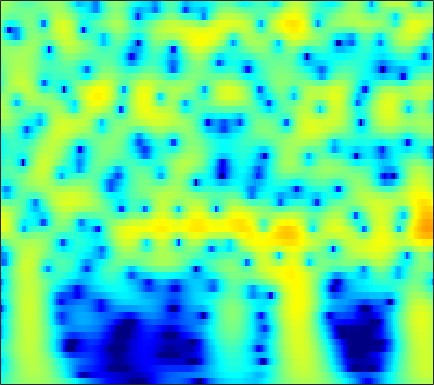

The data file committed next to this chart (first rows):
-5.785, -4.9641, -3.9523, -3.0318, -2.3982, -1.6261, -0.93457, -0.46741, 0.08841, 0.56891, 0.97589, 1.2333, 1.5136, 1.7227, 1.8332, 1.9192, 1.9358, 1.9027, 1.7982, 1.6247, 1.3826, 1.1561, 0.79464, 0.36548
-6.936, -5.962, -4.736, -3.597, -2.803, -1.826, -0.9456, -0.3489, 0.3611, 0.9727, 1.486, 1.805, 2.144, 2.384, 2.498, 2.564, 2.528, 2.435, 2.223, 1.906, 1.486, 1.1, 0.4908, -0.2311
-9.168, -7.841, -6.195, -4.69, -3.655, -2.396, -1.276, -0.5252, 0.3582, 1.109, 1.729, 2.109, 2.503, 2.77, 2.888, 2.936, 2.861, 2.724, 2.433, 2.022, 1.489, 1.011, 0.2683, -0.5938
-10.44, -8.762, -6.75, -4.965, -3.762, -2.326, -1.071, -0.2432, 0.7161, 1.515, 2.158, 2.538, 2.914, 3.141, 3.214, 3.185, 3.013, 2.791, 2.372, 1.817, 1.127, 0.5248, -0.3875, -1.417
-8.005, -6.734, -5.119, -3.616, -2.571, -1.296, -0.1619, 0.5919, 1.465, 2.185, 2.749, 3.068, 3.353, 3.477, 3.464, 3.303, 2.976, 2.622, 2.003, 1.215, 0.2558, -0.5772, -1.84, -3.278
-6.752, -5.63, -4.186, -2.821, -1.859, -0.6726, 0.3923, 1.103, 1.926, 2.597, 3.109, 3.386, 3.607, 3.655, 3.575, 3.31, 2.858, 2.394, 1.604, 0.6114, -0.5917, -1.639, -3.24, -5.091
-8.082, -6.764, -5.063, -3.462, -2.343, -0.9774, 0.2334, 1.033, 1.948, 2.687, 3.245, 3.542, 3.776, 3.821, 3.728, 3.435, 2.944, 2.445, 1.601, 0.5498, -0.7143, -1.806, -3.462, -5.354
-12.12, -9.872, -7.257, -5.005, -3.518, -1.777, -0.2908, 0.6678, 1.746, 2.605, 3.251, 3.598, 3.878, 3.951, 3.872, 3.59, 3.108, 2.617, 1.79, 0.7724, -0.4293, -1.446, -2.949, -4.602
-12.21, -10.12, -7.576, -5.314, -3.797, -1.999, -0.4499, 0.5544, 1.691, 2.601, 3.287, 3.657, 3.956, 4.037, 3.955, 3.658, 3.149, 2.629, 1.757, 0.688, -0.567, -1.62, -3.156, -4.808
-10, -8.608, -6.704, -4.822, -3.472, -1.798, -0.3004, 0.6963, 1.843, 2.773, 3.478, 3.856, 4.159, 4.229, 4.128, 3.786, 3.205, 2.613, 1.615, 0.3697, -1.128, -2.424, -4.399, -6.677
-12.07, -10.44, -8.115, -5.831, -4.225, -2.276, -0.5667, 0.5538, 1.831, 2.856, 3.623, 4.031, 4.354, 4.424, 4.311, 3.937, 3.308, 2.669, 1.59, 0.2425, -1.377, -2.78, -4.919, -7.393
-20.94, -15.82, -11.02, -7.443, -5.269, -2.856, -0.8634, 0.3959, 1.792, 2.886, 3.695, 4.121, 4.455, 4.523, 4.401, 4.011, 3.361, 2.701, 1.589, 0.2184, -1.406, -2.779, -4.796, -6.98
-11.7, -10.22, -7.918, -5.628, -4.039, -2.111, -0.4126, 0.7028, 1.965, 2.963, 3.708, 4.103, 4.408, 4.457, 4.326, 3.926, 3.263, 2.589, 1.455, 0.04151, -1.675, -3.172, -5.475, -8.191
-8.323, -7.332, -5.793, -4.211, -3.035, -1.51, -0.09259, 0.8611, 1.962, 2.854, 3.532, 3.89, 4.165, 4.208, 4.085, 3.71, 3.097, 2.481, 1.444, 0.1488, -1.416, -2.774, -4.854, -7.277
-10.91, -9.26, -7.041, -5.009, -3.592, -1.854, -0.3335, 0.6491, 1.756, 2.647, 3.317, 3.668, 3.934, 3.98, 3.871, 3.54, 3.007, 2.48, 1.607, 0.5656, -0.6289, -1.62, -3.042, -4.553
-15.73, -11.9, -8.378, -5.703, -3.989, -2.037, -0.4314, 0.5864, 1.73, 2.627, 3.273, 3.601, 3.837, 3.837, 3.69, 3.312, 2.737, 2.19, 1.347, 0.4076, -0.587, -1.34, -2.332, -3.279
-8.586, -7.436, -5.909, -4.259, -2.968, -1.361, 0.05496, 1.008, 2.119, 2.992, 3.603, 3.896, 4.06, 3.95, 3.683, 3.082, 2.203, 1.38, 0.113, -1.296, -2.655, -3.5, -4.252, -4.567
-7.246, -6.884, -6.045, -4.545, -3.245, -1.561, 0.05442, 1.174, 2.451, 3.439, 4.148, 4.484, 4.645, 4.475, 4.118, 3.297, 2.047, 0.769, -1.536, -4.792, -9.611, -14.81, -15.41, -10.02
-15, -17.43, -15.59, -10.48, -7.421, -4.211, -1.617, -0.0262, 1.648, 2.904, 3.82, 4.27, 4.559, 4.515, 4.264, 3.626, 2.634, 1.633, -0.01418, -1.957, -3.999, -5.176, -5.775, -5.287
-14.78, -14.42, -13.54, -10.1, -7.597, -4.798, -2.315, -0.8082, 0.7844, 2.039, 2.946, 3.408, 3.792, 3.906, 3.823, 3.509, 2.972, 2.457, 1.659, 0.7348, -0.1871, -0.8245, -1.58, -2.228
-12.25, -10.08, -7.769, -5.385, -4.032, -2.348, -0.809, 0.1358, 1.184, 2.049, 2.665, 3.002, 3.309, 3.442, 3.435, 3.29, 2.998, 2.694, 2.147, 1.499, 0.729, 0.05047, -0.9562, -2.132
-4.174, -3.436, -2.136, -0.9456, -0.3744, 0.4333, 1.006, 1.298, 1.666, 1.9, 2.065, 2.2, 2.325, 2.412, 2.444, 2.419, 2.302, 2.127, 1.783, 1.355, 0.741, 0.1483, -0.8358, -2.124
2.572, 2.567, 2.793, 2.643, 2.523, 2.249, 1.667, 1.163, 0.3921, -0.4238, -0.9609, -1.105, -1.011, -0.6771, -0.3955, -0.09534, 0.0711, 0.08638, 0.06888, -0.1068, -0.3189, -0.4973, -0.8437, -1.352
5.96, 5.822, 5.261, 4.559, 3.923, 2.613, 1.001, -0.6303, -3.627, -7.669, -12.83, -13.11, -9.139, -6.332, -5.104, -4.237, -4.015, -4.066, -4.351, -4.543, -4.271, -3.786, -2.934, -2.083
6.613, 6.29, 5.521, 4.757, 3.891, 2.516, 0.8689, -0.7325, -3.121, -5.849, -8.045, -8.618, -8.216, -7.454, -7.181, -7.334, -8.275, -9.585, -12.95, -19.08, -18.41, -12.56, -7.651, -4.516
5.471, 5.003, 4.523, 3.76, 3.107, 2.195, 0.9942, 0.129, -1.2, -2.5, -3.74, -4.653, -5.619, -6.596, -7.261, -8.114, -8.954, -9.645, -10.3, -10.57, -9.574, -8.085, -5.723, -3.499
3.079, 2.837, 2.426, 1.898, 1.592, 0.989, 0.3881, -0.1618, -1.009, -1.99, -3.2, -4.217, -5.897, -7.881, -9.52, -11.52, -12.08, -11.23, -9.326, -7.366, -5.384, -4.054, -2.337, -0.765
-0.9776, -1.227, -1.796, -1.844, -1.908, -1.804, -1.625, -1.654, -1.757, -2.218, -2.934, -3.792, -5.385, -7.688, -10.15, -14.6, -16.14, -12.65, -8.38, -5.251, -2.945, -1.524, 0.05819, 1.359
-7.285, -9.009, -11.03, -10.91, -9.688, -7.166, -5.215, -4.118, -3.07, -2.525, -2.31, -2.401, -2.684, -3.141, -3.471, -3.749, -3.582, -3.12, -2.214, -1.086, -0.02077, 0.7464, 1.642, 2.398
-10.05, -11.66, -14.83, -14.56, -12.44, -8.699, -6.222, -4.674, -3.224, -2.131, -1.407, -0.9781, -0.5742, -0.2759, -0.07864, 0.1903, 0.4885, 0.7549, 1.125, 1.511, 1.843, 2.054, 2.248, 2.353
-6.322, -6.335, -6.458, -6.021, -5.588, -4.622, -3.632, -2.866, -1.967, -1.131, -0.4081, 0.1025, 0.6896, 1.23, 1.588, 2.021, 2.379, 2.581, 2.776, 2.817, 2.728, 2.526, 2.087, 1.435
-3.999, -3.935, -3.443, -3.245, -2.874, -2.574, -2.168, -1.929, -1.536, -1.103, -0.5433, -0.06897, 0.6592, 1.431, 1.992, 2.66, 3.205, 3.494, 3.701, 3.665, 3.345, 2.893, 1.953, 0.5373
-4.022, -3.643, -2.877, -2.669, -2.447, -2.607, -2.868, -3.289, -3.839, -4.302, -4.103, -3.461, -2.004, -0.3741, 0.7943, 2.117, 3.149, 3.726, 4.194, 4.363, 4.158, 3.783, 2.926, 1.611
-5.907, -4.83, -4.029, -3.475, -3.534, -3.855, -4.886, -6.052, -8.853, -14.18, -28.65, -14.85, -7.52, -3.549, -1.437, 0.6741, 2.189, 3.036, 3.825, 4.272, 4.391, 4.282, 3.868, 3.183
-7.043, -5.923, -5.255, -4.622, -4.538, -4.577, -5.017, -5.577, -6.486, -7.335, -7.356, -6.704, -5.021, -3.124, -1.77, -0.1959, 1.119, 1.918, 2.768, 3.348, 3.712, 3.814, 3.766, 3.511
-7.362, -6.56, -5.617, -5.069, -4.637, -4.476, -4.373, -4.48, -4.523, -4.57, -4.374, -4.058, -3.415, -2.562, -1.843, -0.8327, 0.1608, 0.8533, 1.679, 2.362, 2.886, 3.169, 3.395, 3.434
-7.672, -6.765, -5.365, -4.649, -4.22, -4.003, -4.048, -4.145, -4.469, -4.743, -5.008, -4.996, -4.766, -4.158, -3.53, -2.518, -1.447, -0.6461, 0.3612, 1.278, 2.047, 2.547, 3.067, 3.421
-6.165, -5.095, -4.024, -3.319, -3.218, -3.22, -3.712, -4.274, -5.463, -7.03, -8.895, -10.25, -10.83, -9.575, -8.017, -5.999, -4.221, -3.048, -1.672, -0.4176, 0.7134, 1.486, 2.395, 3.157
-2.6, -1.889, -1.572, -1.34, -1.447, -1.883, -2.634, -3.616, -5.272, -7.804, -11.64, -15.64, -19.58, -14.53, -11.47, -8.823, -7.139, -6.148, -4.9, -3.502, -1.894, -0.6922, 0.8402, 2.161
0.5235, 0.843, 0.7753, 0.6089, 0.418, -0.188, -0.8769, -1.634, -2.737, -3.984, -5.354, -6.218, -7.117, -7.601, -7.86, -8.493, -9.835, -11.5, -13.38, -11.15, -6.733, -4.063, -1.238, 0.8075
2.336, 2.157, 2.01, 1.506, 1.165, 0.5587, -0.1628, -0.5813, -1.258, -1.861, -2.345, -2.776, -3.269, -3.89, -4.495, -5.632, -7.286, -8.805, -10.24, -8.819, -5.664, -3.509, -1.154, 0.5894
2.737, 2.314, 1.745, 1, 0.1313, -0.8592, -1.894, -2.439, -2.668, -2.484, -2.034, -1.699, -1.389, -1.253, -1.283, -1.439, -1.652, -1.764, -1.702, -1.365, -0.7076, -0.1238, 0.6347, 1.277
2.235, 2.064, 1.14, -0.1038, -1.378, -4.239, -8.335, -12.47, -10.84, -6.017, -2.994, -1.403, -0.0814, 0.7337, 1.092, 1.333, 1.405, 1.39, 1.351, 1.347, 1.365, 1.424, 1.445, 1.394
0.8578, 1.053, 1.068, 0.453, -0.2347, -1.661, -3.474, -4.414, -3.936, -2.077, -0.2125, 0.8927, 1.904, 2.453, 2.615, 2.531, 2.193, 1.835, 1.289, 0.8191, 0.4529, 0.2567, 0.07455, -0.1854
-2.517, -1.282, 0.2843, 1.222, 1.492, 1.842, 2.033, 2.113, 2.405, 2.809, 3.178, 3.347, 3.439, 3.202, 2.791, 1.897, 0.5598, -0.7317, -2.756, -4.743, -5.619, -5.362, -4.441, -3.763
-4.385, -2.548, -0.5473, 0.9855, 1.811, 2.614, 3.211, 3.547, 3.824, 3.964, 3.96, 3.829, 3.438, 2.756, 2.005, 0.6059, -1.387, -3.454, -7.348, -13.83, -18.17, -12.72, -8.4, -6.255
-2.912, -1.756, -0.4431, 0.7272, 1.508, 2.251, 2.815, 3.146, 3.397, 3.466, 3.365, 3.176, 2.715, 2.041, 1.378, 0.2754, -1.06, -2.18, -3.721, -5.035, -5.721, -5.746, -5.389, -4.85
-1.879, -1.009, -0.07476, 0.7195, 1.263, 1.868, 2.306, 2.531, 2.736, 2.79, 2.682, 2.494, 2.127, 1.603, 1.114, 0.3604, -0.484, -1.137, -1.988, -2.722, -3.273, -3.528, -3.682, -3.646
-0.9937, -0.308, 0.3837, 0.9332, 1.306, 1.753, 2.069, 2.219, 2.369, 2.413, 2.33, 2.18, 1.897, 1.475, 1.071, 0.4336, -0.3148, -0.9274, -1.77, -2.586, -3.303, -3.71, -3.996, -3.987
0.08713, 0.4421, 0.9112, 1.258, 1.421, 1.667, 1.878, 1.995, 2.113, 2.189, 2.199, 2.143, 1.961, 1.641, 1.301, 0.6708, -0.1615, -0.9392, -2.179, -3.668, -5.322, -6.524, -7.47, -7.12
0.9497, 0.9016, 0.8871, 0.8764, 0.8435, 0.7555, 0.7866, 0.9122, 1.099, 1.345, 1.616, 1.798, 1.907, 1.856, 1.68, 1.223, 0.4699, -0.3301, -1.805, -3.938, -7.171, -11.01, -22.85, -14.73
0.2224, -0.1787, -1.026, -1.897, -2.377, -2.982, -3.356, -3.337, -2.826, -1.934, -0.9022, -0.1666, 0.6535, 1.18, 1.358, 1.343, 1.016, 0.5829, -0.2242, -1.223, -2.334, -3.061, -3.468, -2.913
-2.118, -3.512, -5.631, -7.939, -9.748, -11.36, -13.35, -15.11, -13.35, -8.936, -5.395, -3.446, -1.528, -0.3325, 0.201, 0.5027, 0.4502, 0.2542, -0.09518, -0.3892, -0.4644, -0.3418, 0.09816, 0.8323
-3.084, -5.857, -11.26, -21.88, -26.77, -18.08, -16.11, -15.49, -13.09, -8.965, -5.466, -3.533, -1.696, -0.5965, -0.1979, -0.2092, -0.7504, -1.454, -2.607, -3.516, -3.324, -2.375, -0.6496, 1.076
-1.103, -2.402, -4.589, -6.555, -7.502, -7.47, -6.677, -5.86, -4.606, -3.263, -1.98, -1.158, -0.3782, 0.009808, -0.0266, -0.5564, -1.803, -3.404, -6.998, -15.09, -16.48, -8.238, -2.994, 0.1276
0.5836, -0.06829, -0.8137, -1.455, -1.723, -1.987, -2.002, -1.924, -1.63, -1.268, -0.8894, -0.6293, -0.4196, -0.3931, -0.5153, -0.8863, -1.521, -2.145, -3.041, -3.635, -3.379, -2.587, -1.147, 0.3031
1.307, 1.029, 0.6365, 0.231, -0.04521, -0.3667, -0.6398, -0.8032, -0.9833, -1.097, -1.162, -1.187, -1.175, -1.161, -1.148, -1.162, -1.187, -1.188, -1.159, -1.002, -0.7005, -0.3731, 0.1605, 0.7145
1.994, 1.899, 1.573, 1.158, 0.7483, 0.2238, -0.3392, -0.7498, -1.333, -1.873, -2.315, -2.546, -2.634, -2.481, -2.253, -1.859, -1.426, -1.104, -0.6788, -0.2714, 0.1121, 0.3816, 0.727, 1.034
